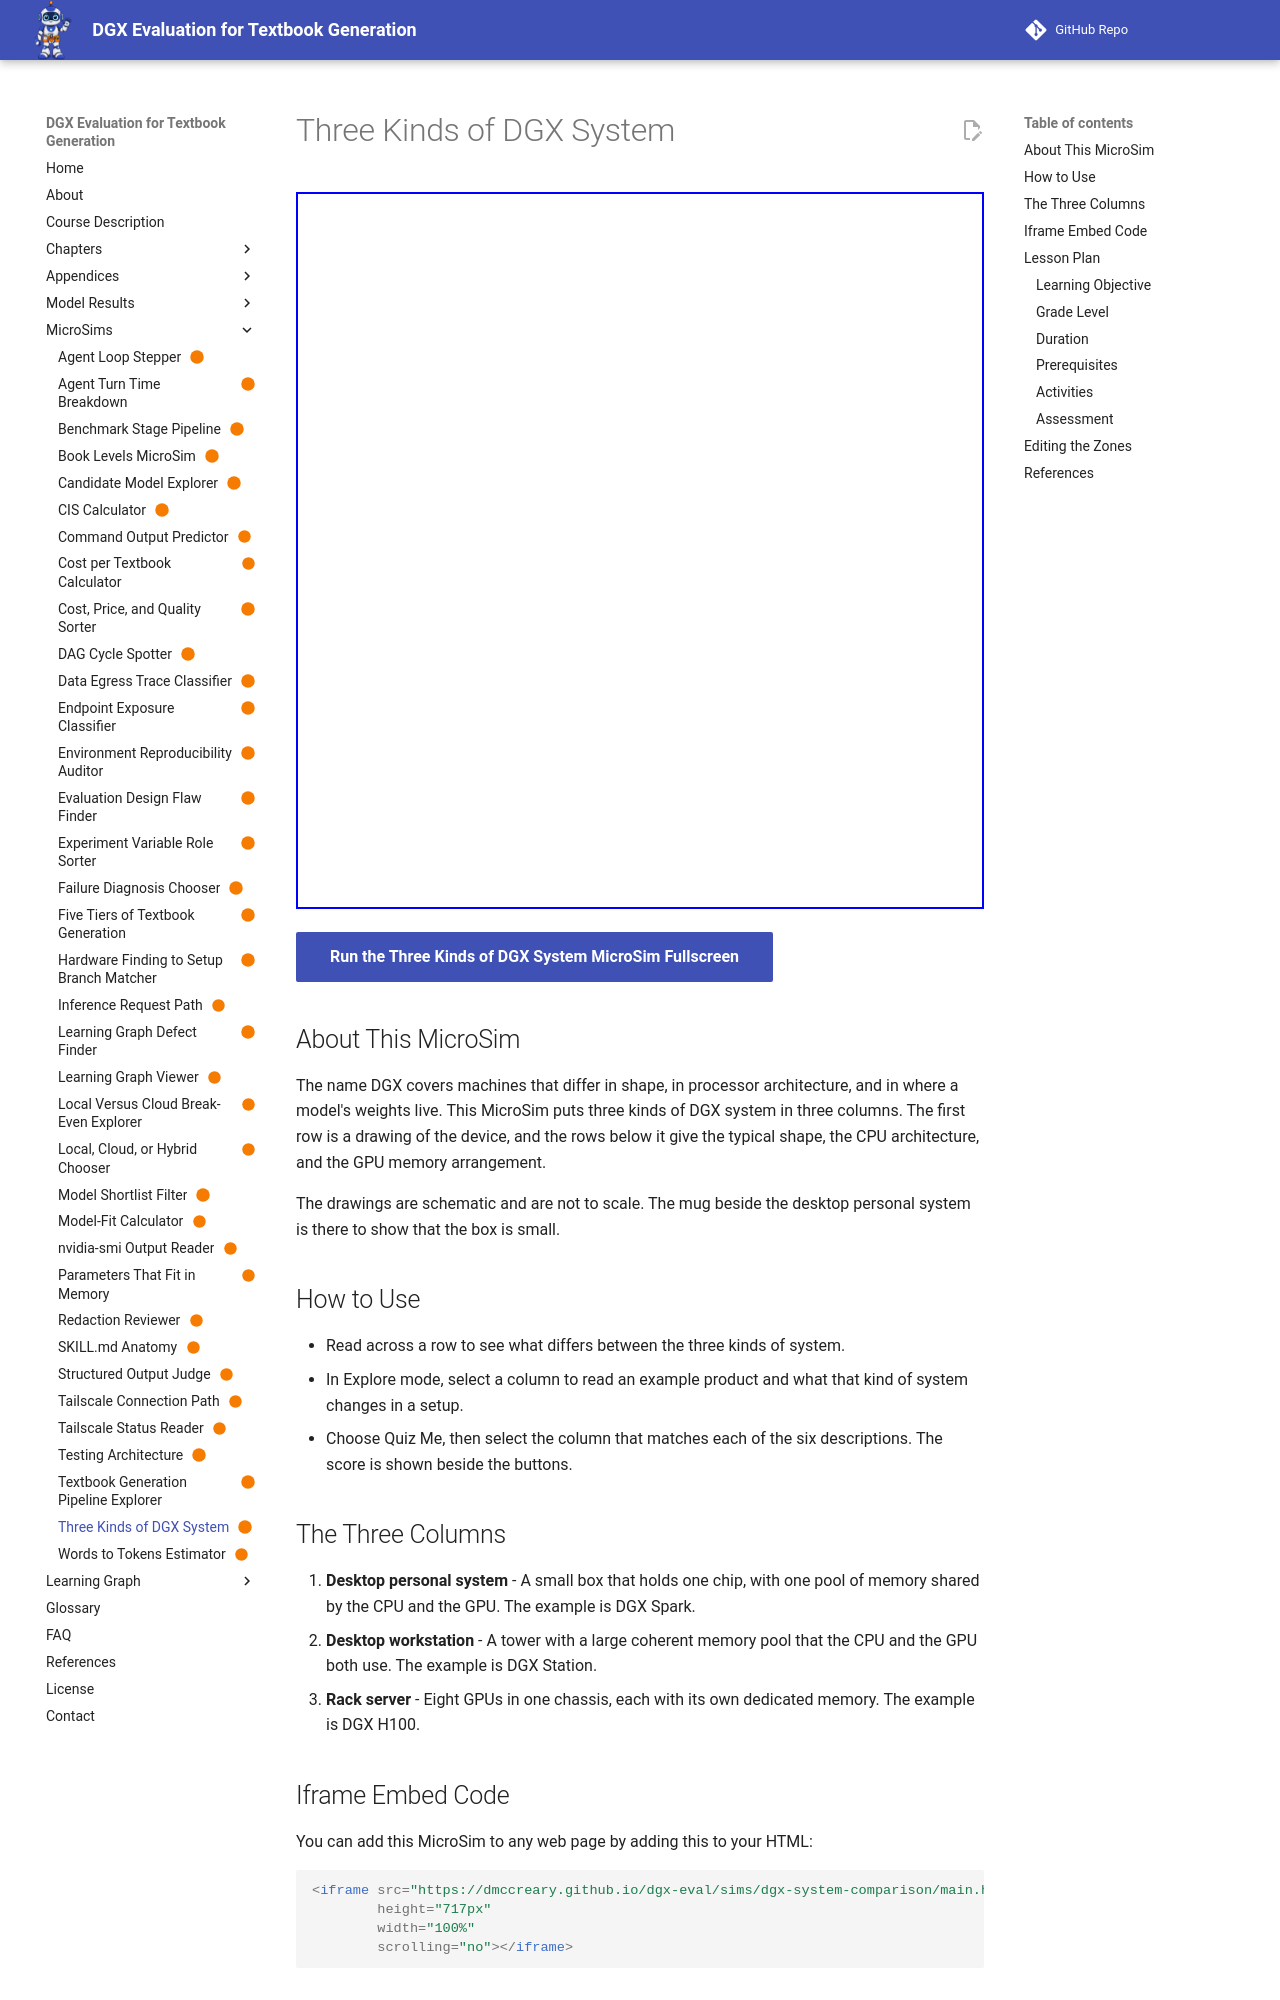

repository: dmccreary/dgx-eval · page: sims/dgx-system-comparison/index.html · generator: mkdocs

---
title: "Three Kinds of DGX System"
description: "Compare three kinds of DGX system in columns, with a drawing of each device in the first row, then select the kind that matches each of six descriptions."
image: /sims/dgx-system-comparison/dgx-system-comparison.png
og:image: /sims/dgx-system-comparison/dgx-system-comparison.png
twitter:image: /sims/dgx-system-comparison/dgx-system-comparison.png
social:
   cards: false
quality_score: 100
status: built
library: Infographic overlay (grid-diagram.js)
bloom_level: Understand
---

# Three Kinds of DGX System

<iframe src="main.html" height="717px" width="100%" scrolling="no"></iframe>

[Run the Three Kinds of DGX System MicroSim Fullscreen](./main.html){ .md-button .md-button--primary }

## About This MicroSim

The name DGX covers machines that differ in shape, in processor architecture, and in where a model's weights live. This MicroSim puts three kinds of DGX system in three columns. The first row is a drawing of the device, and the rows below it give the typical shape, the CPU architecture, and the GPU memory arrangement.

The drawings are schematic and are not to scale. The mug beside the desktop personal system is there to show that the box is small.

## How to Use

- Read across a row to see what differs between the three kinds of system.
- In Explore mode, select a column to read an example product and what that kind of system changes in a setup.
- Choose Quiz Me, then select the column that matches each of the six descriptions. The score is shown beside the buttons.

## The Three Columns

1. **Desktop personal system** - A small box that holds one chip, with one pool of memory shared by the CPU and the GPU. The example is DGX Spark.
2. **Desktop workstation** - A tower with a large coherent memory pool that the CPU and the GPU both use. The example is DGX Station.
3. **Rack server** - Eight GPUs in one chassis, each with its own dedicated memory. The example is DGX H100.

## Iframe Embed Code

You can add this MicroSim to any web page by adding this to your HTML:

```html
<iframe src="https://dmccreary.github.io/dgx-eval/sims/dgx-system-comparison/main.html"
        height="717px"
        width="100%"
        scrolling="no"></iframe>
```

## Lesson Plan

### Learning Objective

The learner will compare the three kinds of DGX system by shape, CPU architecture, and GPU memory arrangement, and select the kind that matches each of 6 descriptions, with at least 5 of 6 correct.
